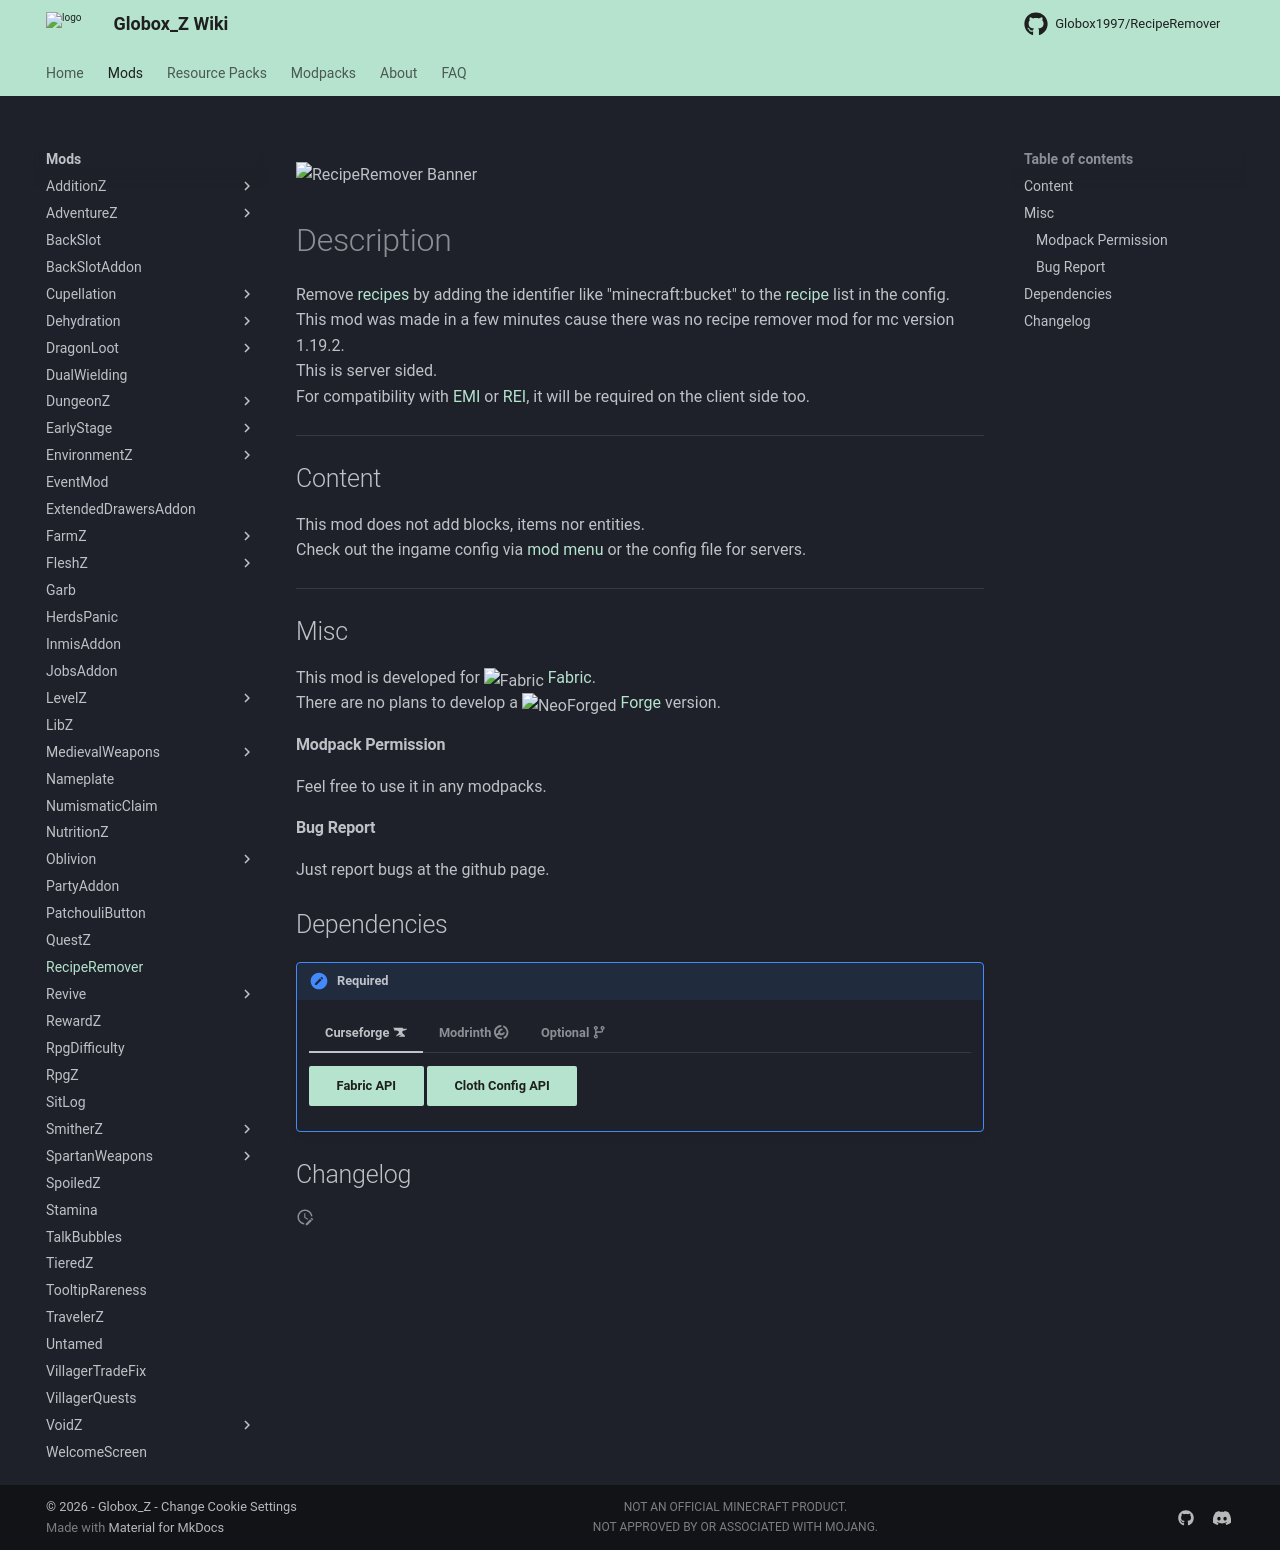

repository: Globox1997/wiki · page: mods/RecipeRemover/index.html · generator: mkdocs

---
title: RecipeRemover
project: reciperemover
summary: reciperemover wiki
---
<script src="/wiki/javascripts/data.js"></script>
<script src="/wiki/javascripts/sidebar.js" id="reciperemover"></script>

![RecipeRemover Banner](/wiki/assets/general/banner/reciperemoverbanner.png)

<!-- ---
<div id="showcase-gallery" modid="reciperemover" image_1="reciperemover_image_1" image_2="reciperemover_image_2" image_3="reciperemover_image_3"></div>
<script src="/wiki/javascripts/showcase.js"></script>
--- -->

# Description
Remove [recipes](https://minecraft.wiki/w/Recipe) by adding the identifier like "minecraft:bucket" to the [recipe](https://minecraft.wiki/w/Recipe) list in the config.  
This mod was made in a few minutes cause there was no recipe remover mod for mc version 1.19.2.  
This is server sided.  
For compatibility with [EMI](https://modrinth.com/mod/emi) or [REI](https://modrinth.com/mod/rei), it will be required on the client side too.

---
## Content
This mod does not add blocks, items nor entities.  
Check out the ingame config via [mod menu](https://modrinth.com/mod/modmenu/versions) or the config file for servers.
  
---
## Misc
This mod is developed for <img src="https://fabricmc.net/assets/logo.png" alt="Fabric" width="16" height="16" style="position: relative; top: 3px;"> [Fabric](https://fabricmc.net/).  
There are no plans to develop a <img src="https://neoforged.net/img/authors/neoforged.png" alt="NeoForged" width="16" height="16" style="position: relative; top: 3px;"> [Forge](https://neoforged.net/) version.  

#### Modpack Permission
Feel free to use it in any modpacks.  

#### Bug Report
Just report bugs at the github page.  

## Dependencies

!!! apple-keyboard-control "Required"
    === "Curseforge :simple-curseforge:"

        [Fabric API](https://www.curseforge.com/minecraft/mc-mods/fabric-api){ .md-button .md-button--primary }
        [Cloth Config API](https://curseforge.com/minecraft/mc-mods/cloth-config){ .md-button .md-button--primary }

    === "Modrinth :simple-modrinth:"

        [Fabric API](https://modrinth.com/mod/fabric-api){ .md-button .md-button--primary }
        [Cloth Config API](https://modrinth.com/mod/cloth-config){ .md-button .md-button--primary }
    
    === "Optional :octicons-git-branch-16:"

        [EMI](https://modrinth.com/mod/emi){ .md-button .md-button--primary }
        [REI](https://modrinth.com/mod/rei){ .md-button .md-button--primary }

## Changelog
<script src="https://cdn.jsdelivr.net/npm/marked@15.0.12/marked.min.js"></script>
<div id="log" modid="reciperemover"></div>
